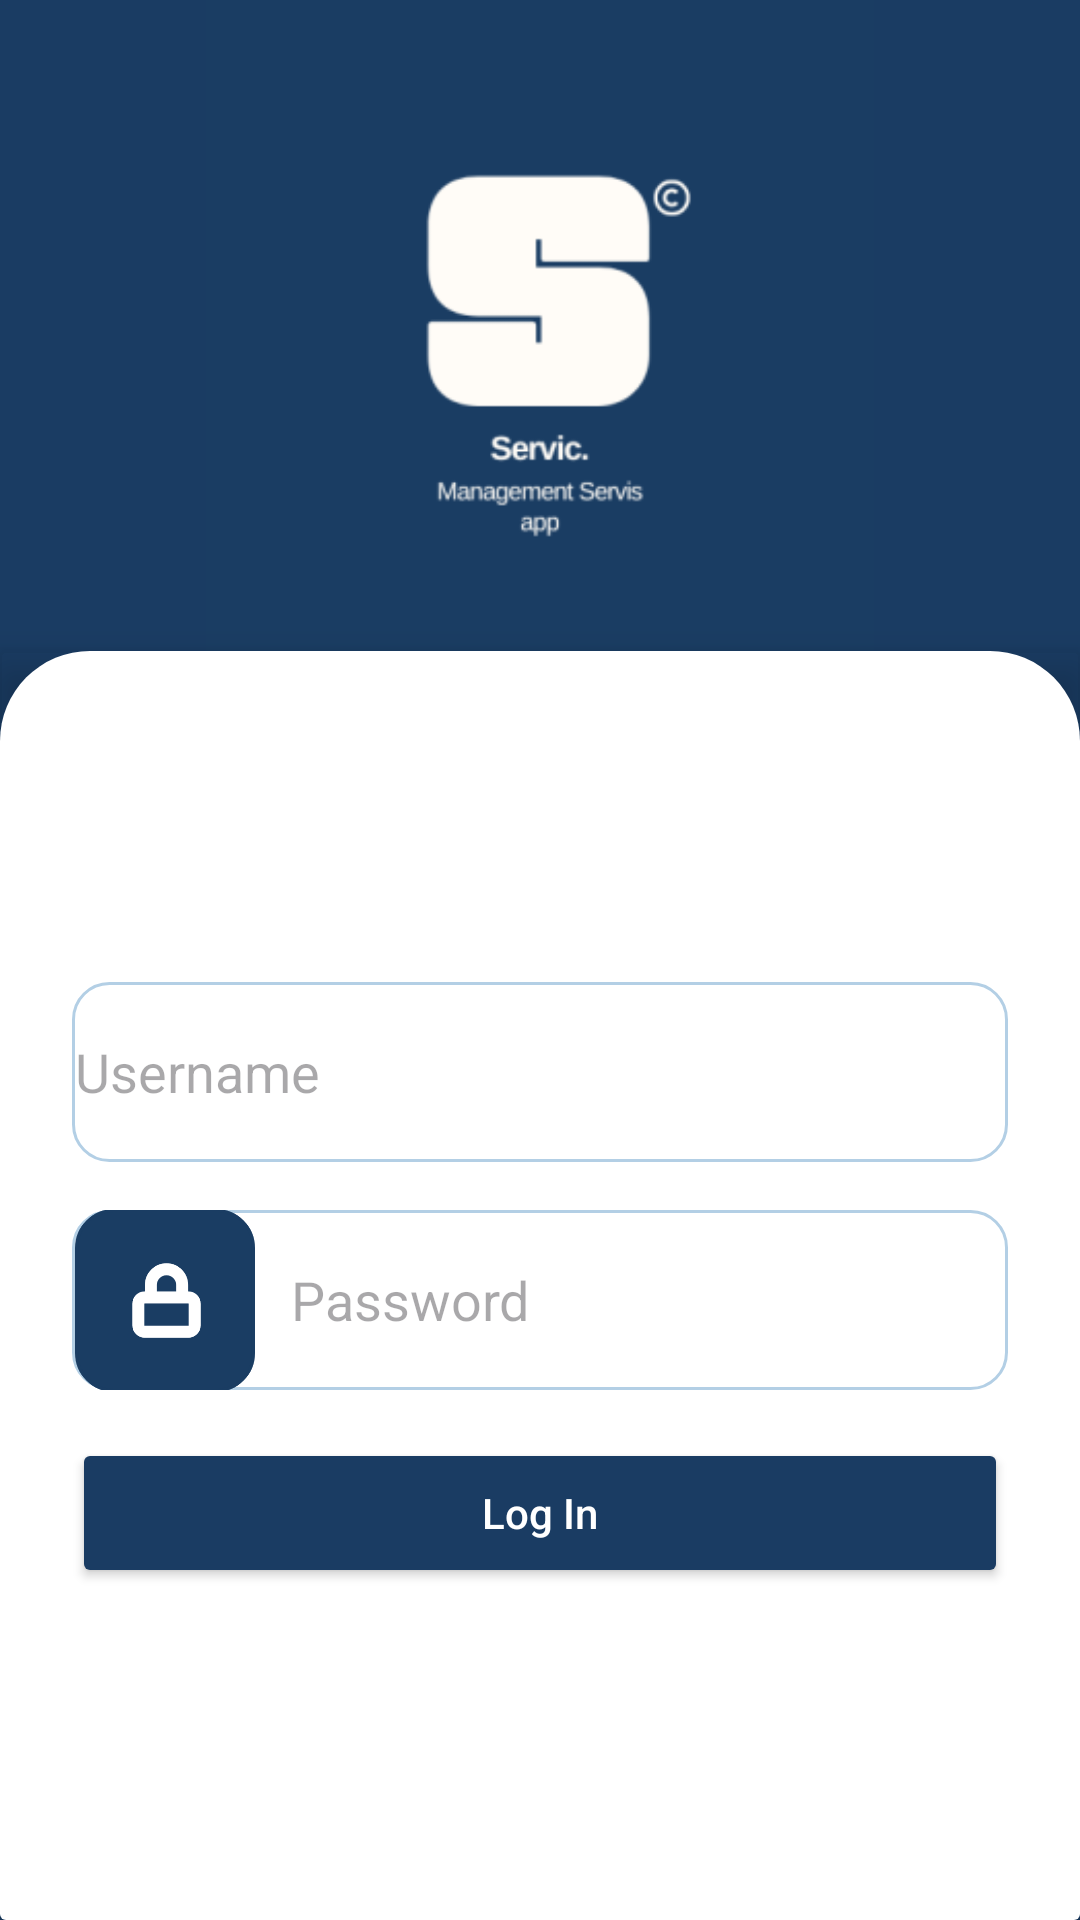

The Android layout XML behind this screen, and the referenced resources:
<!-- AndroidManifest.xml: application theme Theme.Cobauas -->
<!-- res/layout/activity_login.xml -->
<RelativeLayout xmlns:android="http://schemas.android.com/apk/res/android"
    xmlns:app="http://schemas.android.com/apk/res-auto"
    android:layout_width="match_parent"
    android:id="@+id/main"
    android:layout_height="match_parent"
    android:background="#1A3C63">
    <ImageView
        android:id="@+id/imageView"
        android:layout_width="match_parent"
        android:layout_height="355dp"
        android:layout_above="@+id/cardView"
        android:layout_alignParentStart="true"
        android:layout_alignParentTop="true"
        android:layout_alignParentEnd="true"
        android:layout_marginStart="0dp"
        android:layout_marginBottom="-46dp"
        app:srcCompat="@mipmap/awa_foreground" />


    <androidx.cardview.widget.CardView
        android:id="@+id/cardView"
        android:layout_width="match_parent"
        android:layout_height="wrap_content"
        android:layout_alignParentBottom="true"
        android:layout_marginTop="40dp"
        app:cardBackgroundColor="@android:color/transparent"
        app:cardElevation="8dp">

        <LinearLayout
            android:layout_width="match_parent"
            android:layout_height="423dp"
            android:background="@drawable/bg_card_top"
            android:gravity="center"
            android:orientation="vertical"
            android:padding="24dp">


            <EditText
                android:id="@+id/etEmail"
                android:layout_width="match_parent"
                android:layout_height="60dp"
                android:layout_marginBottom="16dp"
                android:background="@drawable/loginbg"
                android:hint="Username"
                android:drawableStart="@drawable/username"
                android:drawablePadding="12dp"
                android:paddingStart="1dp" />
            <EditText
                android:id="@+id/etPassword"
                android:layout_width="match_parent"
                android:layout_height="60dp"
                android:layout_marginBottom="16dp"
                android:background="@drawable/loginbg"
                android:hint="Password"
                android:inputType="textPassword"
                android:drawableStart="@drawable/lock"
                android:drawablePadding="12dp"
                android:paddingStart="1dp" />


            <Button
                android:id="@+id/loginButton"
                android:layout_width="match_parent"
                android:layout_height="50dp"
                android:backgroundTint="#1A3C63"
                android:text="Log In"
                android:textAllCaps="false"
                android:textColor="@android:color/white" />
        </LinearLayout>
    </androidx.cardview.widget.CardView>


</RelativeLayout>
<!-- resources referenced by this layout -->
<resources>
  <!-- drawable bg_card_top (drawable) -->
  <shape xmlns:android="http://schemas.android.com/apk/res/android"
      android:shape="rectangle">
      <solid android:color="#FFFFFF" />
      <corners
          android:topLeftRadius="30dp"
          android:topRightRadius="30dp"
          android:bottomLeftRadius="0dp"
          android:bottomRightRadius="0dp" />
  </shape>
  <!-- drawable lock (drawable) -->
  <vector xmlns:android="http://schemas.android.com/apk/res/android"
      android:width="60dp"
      android:height="61dp"
      android:viewportWidth="60"
      android:viewportHeight="61">
    <path
        android:strokeWidth="1"
        android:pathData="M13,0.5H47C53.904,0.5 59.5,6.096 59.5,13V48C59.5,54.904 53.904,60.5 47,60.5H13C6.096,60.5 0.5,54.904 0.5,48V13C0.5,6.096 6.096,0.5 13,0.5Z"
        android:fillColor="#1A3D63"
        android:strokeColor="#1A3D63"/>
    <path
        android:pathData="M25.292,29.458V25.292C25.292,23.91 25.84,22.586 26.817,21.609C27.794,20.632 29.119,20.083 30.5,20.083C31.881,20.083 33.206,20.632 34.183,21.609C35.16,22.586 35.708,23.91 35.708,25.292V29.458M23.208,29.458H37.792C38.942,29.458 39.875,30.391 39.875,31.542V38.833C39.875,39.984 38.942,40.917 37.792,40.917H23.208C22.058,40.917 21.125,39.984 21.125,38.833V31.542C21.125,30.391 22.058,29.458 23.208,29.458Z"
        android:strokeLineJoin="round"
        android:strokeWidth="4"
        android:fillColor="#00000000"
        android:strokeColor="#ffffff"
        android:strokeLineCap="round"/>
  </vector>
  <!-- drawable loginbg (drawable) -->
  <?xml version="1.0" encoding="utf-8"?>
  <shape xmlns:android="http://schemas.android.com/apk/res/android">
      <solid android:color="#FFFFFF"/>
      <corners android:radius="12dp"/>
      <solid android:color="#ffffff" />
  
      <stroke
          android:width="1dp"
          android:color="#B3CFE5"/>
      <padding
          android:left="10dp"
          android:top="10dp"
          android:right="10dp"
          android:bottom="10dp"/>
  </shape>
  <!-- mipmap awa_foreground: webp bitmap (mipmap-xhdpi, 2452 bytes) -->
  <style name="Theme.Cobauas" parent="Base.Theme.Cobauas" />
  <style name="Base.Theme.Cobauas" parent="Theme.Material3.DayNight.NoActionBar">
          
          
      </style>
</resources>
